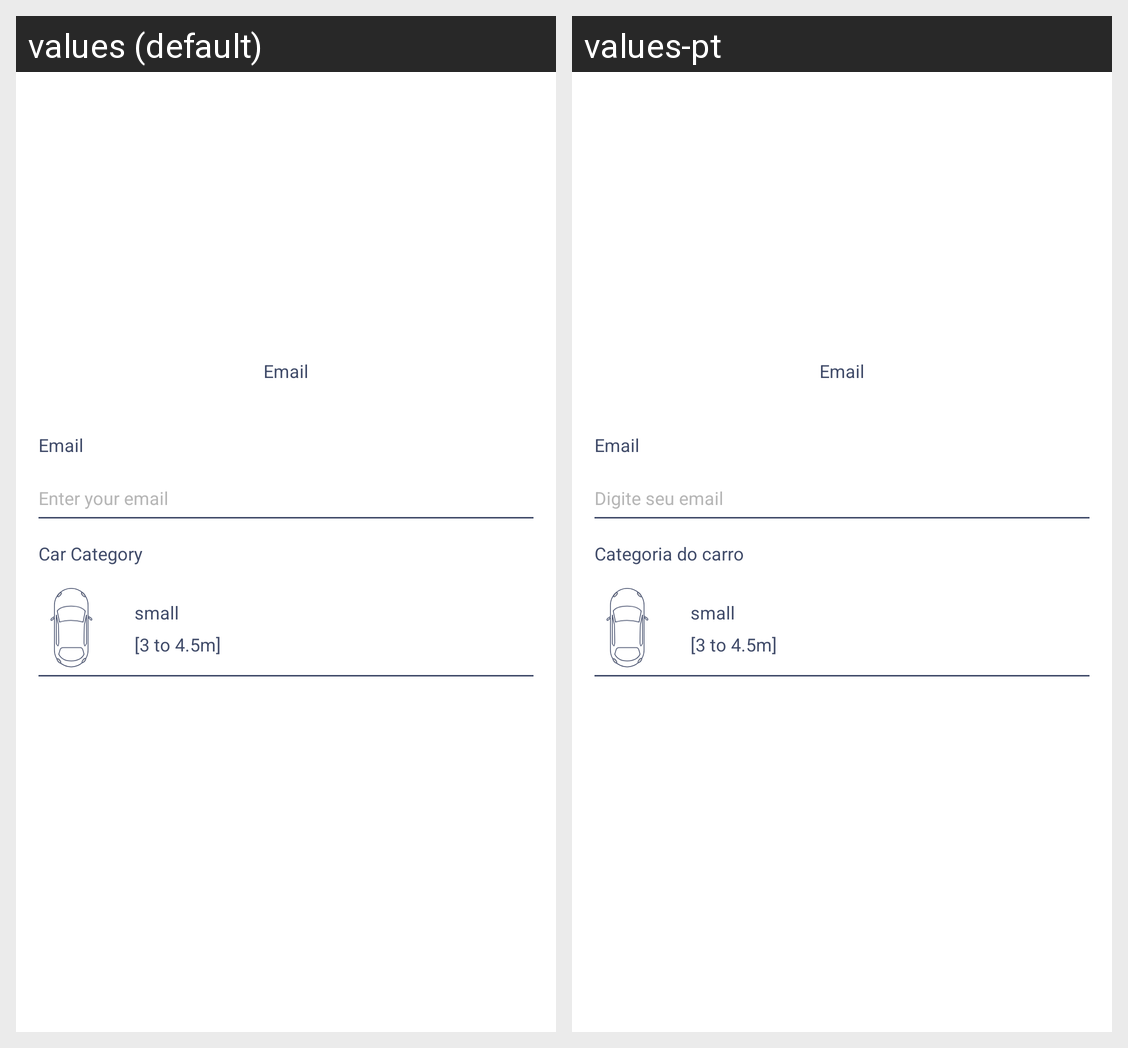

This grid shows one Android layout under two languages. Give, for every string resource on the screen, its name, the default text and each shown locale's text.
Android screen res/layout/fragment_profile.xml rendered under 2 locales, left to right: values (default), values-pt. Device: Nexus 5 (rendered at 1080×1920; each locale shown at half size, 540×960, under a caption strip naming it); theme AppTheme.
Strings drawn on this screen, with the default value and each locale's value (text and hints the layout hard-codes, and strings that could not be matched under every locale, appear in the picture but are not listed):

email
  values: Email
  values-pt: Email

enter_your_email
  values: Enter your email
  values-pt: Digite seu email

car_category
  values: Car Category
  values-pt: Categoria do carro
